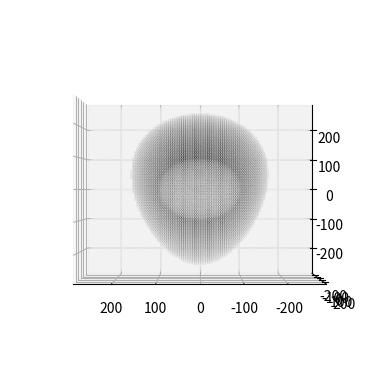

Recreate this plot in Python.
import numpy as np
import matplotlib.pylab as plt
import time

# Malla cúbica que contiene las condiciones iniciales del sistema, en el interior se encontrará el huevo esférico.

# Inicialmente generaré una matriz de 3x3 con los valores True y False que me van a definir el espacio interno y externo al huevo.

# Constantes de la simulación. 
# Construcción de la matriz cúbica del espacio, n es el tamaño de cada vector que compone la matriz del espacio.
# En este caso elijo n=50, por tanto n^3=125.000 son los puntos que componen la matriz del espacio
n = 100                                       #500 es un buen numero consumo 250MB

# m es el valor máximo y mínimo alcanzado por la matriz del espacio. En este caso se define un espacio formado entre
# -25 y 25 en x,y,z. Las unidades están dadas en micrómetros
m = 250                                          #Determina el max y el min valor del espacio   25000micrometros lo reduzco a 250
d = np.int32(2*m/(n-1)) 

# En este caso cada punto representa un espacio equivalente a (xxxxxxx PENDIENTE POR CALCULAR)                                   

# Constantes para la formación del huevo, en este caso el huevo es esférico. r=24mm
Rc = 240                                                #Grosor de la cáscara de 0.3mm                                         
Ra = 237 
Ry = 100

# Creación de 3 matrices que representan las coordenadas x,y,z para cada punto dentro de la matriz de espacio
t0 = time.time()

m1 = np.arange(-m,m+1,d,dtype=np.int32)                        # m1 es un arreglo de tamaño n que sirve de base para la construcción de las matrices x,y,z
x, y, z = np.meshgrid(m1,m1,m1, indexing='ij')                 # Creación de las matrices x,y,z. El orden de los vectores se toma de manera conveniente

# Matriz del espacio      
# Creo una matriz similar a las máscaras de numpy usando lo siguiente:

# Tomo una sección transversal al huevo que me representa un corte transversal al plano x=0.
# La curva que me delimita esta sección cumple con la relación r^2+z^2=R^, donde r puede ser y o x o cualquier vector en el plano z.
# Selecciono solamente la función r = sqrt(R**2-z**2)
# Dado que el huevo tendrá simetría de revolución, "r" me representará el radio para cada punto a lo largo de z
# Como me interesa usar un espacio 3D mas grande que el huevo, para los valores de z fuera de la superficie del huevo: el radio=False 



# Yema - y
R_xy = (x*x)+(y*y)
Ry_z = (Ry*Ry)-(z*z)
My = R_xy<=Ry_z

theta = np.radians(8)
g = np.tan(theta)
a_a = 242
b_a = 162

# Albúmina - a
Ra_z = ((b_a+(g*z))*(b_a+(g*z)))*(1-((z*z)/(a_a*a_a)))
Ma = R_xy<=Ra_z

a_c = 245
b_c = 165

# Cáscara - c
Rc_z = ((b_c+(g*z))*(b_c+(g*z)))*(1-((z*z)/(a_c*a_c)))
Mc = R_xy<=Rc_z

Mc = Mc ^ Ma
Ma = Ma ^ My

tf = time.time()

print("Tiempo: "+str(tf-t0))
print("Tamaño en MB: "+str(x.nbytes/1000000))

fig = plt.figure()
ax = fig.add_subplot(111, projection='3d')
scatter = ax.scatter3D(x, y, z, c=Ma*-1, cmap='gray', s=0.0005)                 #Gráfica de la cáscara
ax.view_init(0, 90)
plt.show()



# Implementación del método de diferencias finitas para la ecuación de difusión de calor, usando una función

# Implementar la variación de la generación de calor en la yema

# Implementar el cambio de volumen de los componentes del huevo.

